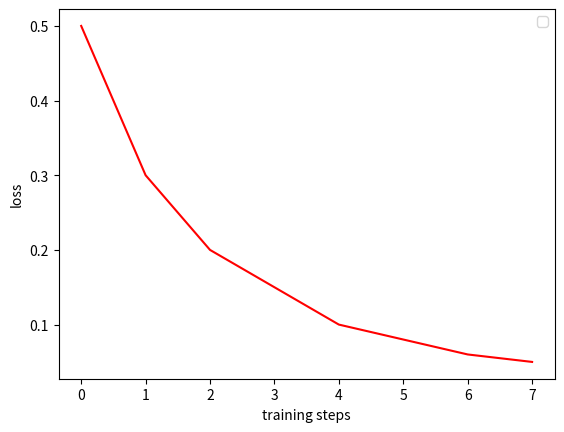

Python code for this plot:
import matplotlib.pyplot as plt

losses=[0.5,0.3,0.2,0.15,0.1,0.08,0.06,0.05]

plt.plot(losses='total loss')
plt.plot(losses,'r')
plt.xlabel('training steps')
plt.ylabel('loss')
plt.legend()
plt.show()